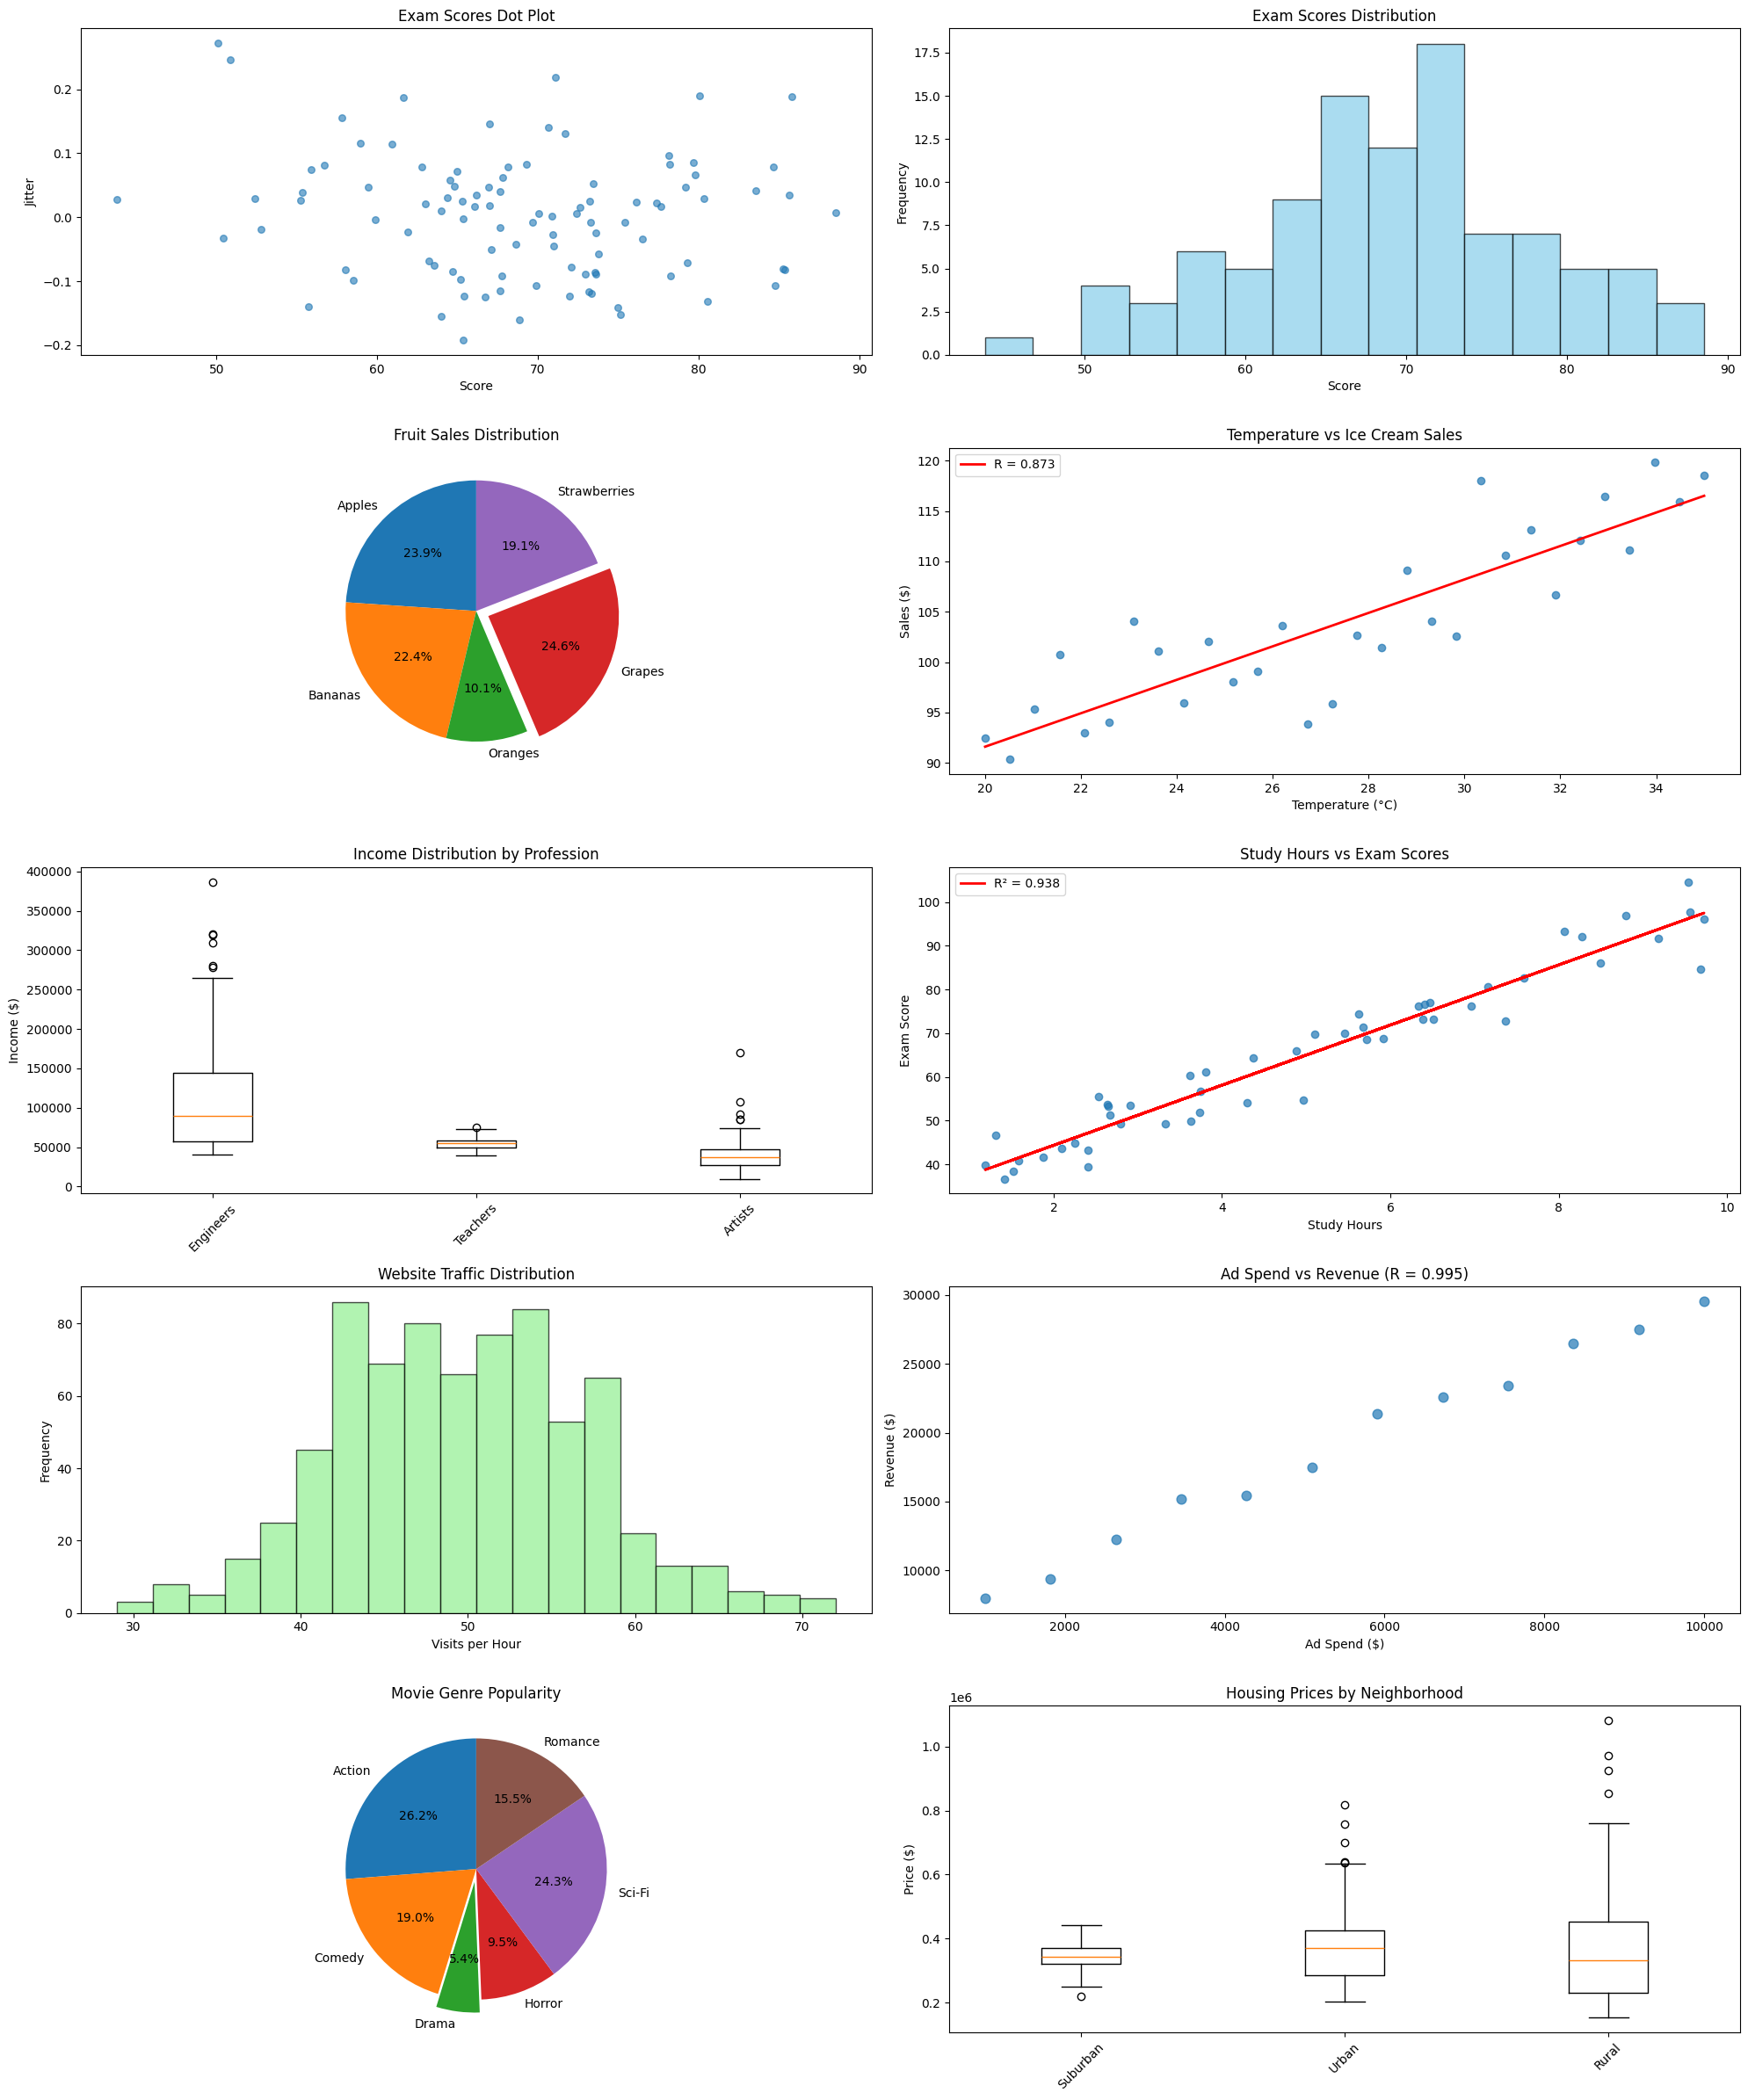
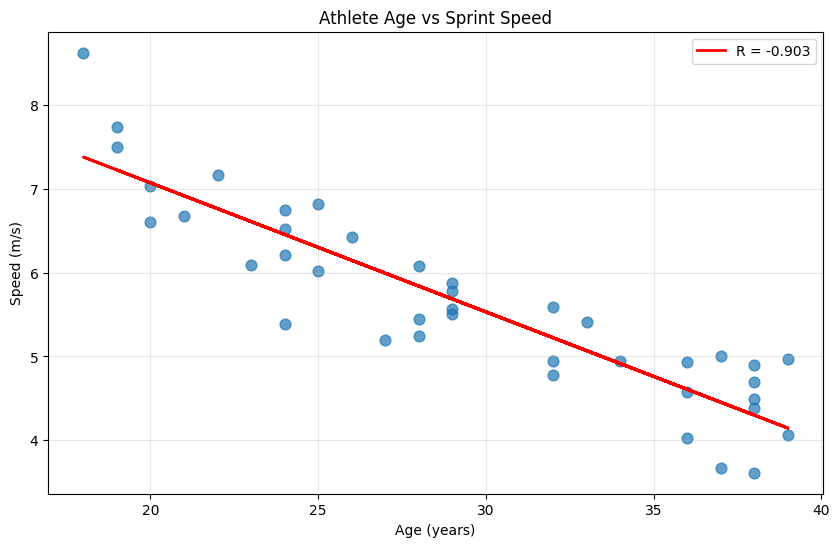

The script that saved these images, in order:
import numpy as np
import matplotlib.pyplot as plt
from scipy import stats

print("=" * 60)
print("NUMPY STATISTICS VISUALIZATION TASKS 1-10")
print("=" * 60)

# Set up the plotting
plt.style.use('default')
fig = plt.figure(figsize=(20, 24))

# Task 1: Student Exam Scores Analysis
print("\n1. Student Exam Scores Analysis:")
np.random.seed(42)
scores = np.random.normal(70, 10, 100)

# Calculate z-scores
z_scores = (scores - np.mean(scores)) / np.std(scores)
outliers = np.abs(z_scores) > 2
outlier_count = np.sum(outliers)

print(f"Mean score: {np.mean(scores):.2f}")
print(f"Std deviation: {np.std(scores):.2f}")
print(f"Number of outliers (|z| > 2): {outlier_count}")
print(f"Outlier scores: {scores[outliers]}")

# Plot 1: Dot plot
plt.subplot(5, 2, 1)
jitter = np.random.normal(0, 0.1, len(scores))
plt.scatter(scores, jitter, alpha=0.6, s=30)
plt.title('Exam Scores Dot Plot')
plt.xlabel('Score')
plt.ylabel('Jitter')

# Plot 2: Histogram
plt.subplot(5, 2, 2)
plt.hist(scores, bins=15, alpha=0.7, color='skyblue', edgecolor='black')
plt.title('Exam Scores Distribution')
plt.xlabel('Score')
plt.ylabel('Frequency')

# Task 2: Fruit Sales Distribution
print("\n" + "="*50)
print("2. Fruit Sales Distribution:")
np.random.seed(42)
fruits = ['Apples', 'Bananas', 'Oranges', 'Grapes', 'Strawberries']
sales = np.random.randint(50, 200, size=5)
explode = [0.1 if s == max(sales) else 0 for s in sales]

print(f"Sales data: {dict(zip(fruits, sales))}")
print(f"Highest selling fruit: {fruits[np.argmax(sales)]} ({max(sales)} units)")

plt.subplot(5, 2, 3)
plt.pie(sales, labels=fruits, explode=explode, autopct='%1.1f%%', startangle=90)
plt.title('Fruit Sales Distribution')

# Task 3: Temperature vs Ice Cream Sales
print("\n" + "="*50)
print("3. Temperature vs Ice Cream Sales:")
np.random.seed(42)
temp = np.linspace(20, 35, 30)
ice_cream_sales = 50 + 2 * temp + np.random.normal(0, 5, 30)

# Calculate correlation
correlation = np.corrcoef(temp, ice_cream_sales)[0, 1]
# Fit regression line
slope, intercept = np.polyfit(temp, ice_cream_sales, 1)

print(f"Pearson correlation: {correlation:.3f}")
print(f"Regression equation: Sales = {slope:.2f} * Temp + {intercept:.2f}")

plt.subplot(5, 2, 4)
plt.scatter(temp, ice_cream_sales, alpha=0.7)
plt.plot(temp, slope * temp + intercept, 'r-', linewidth=2, label=f'R = {correlation:.3f}')
plt.title('Temperature vs Ice Cream Sales')
plt.xlabel('Temperature (°C)')
plt.ylabel('Sales ($)')
plt.legend()

# Task 4: Income Distribution Across Professions
print("\n" + "="*50)
print("4. Income Distribution by Profession:")
np.random.seed(42)
engineers = np.random.exponential(80000, 100) + 40000
teachers = np.random.normal(55000, 8000, 100)
artists = np.random.lognormal(10.5, 0.4, 100)

income_data = [engineers, teachers, artists]
professions = ['Engineers', 'Teachers', 'Artists']

# Calculate statistics
for i, (prof, data) in enumerate(zip(professions, income_data)):
    median = np.median(data)
    q1, q3 = np.percentile(data, [25, 75])
    iqr = q3 - q1
    print(f"{prof} - Median: ${median:,.0f}, IQR: ${iqr:,.0f}")

plt.subplot(5, 2, 5)
plt.boxplot(income_data, labels=professions)
plt.title('Income Distribution by Profession')
plt.ylabel('Income ($)')
plt.xticks(rotation=45)

# Task 5: Study Hours vs Exam Scores Regression
print("\n" + "="*50)
print("5. Study Hours vs Exam Scores:")
np.random.seed(42)
hours = np.random.uniform(1, 10, 50)
exam_scores = 30 + 7 * hours + np.random.normal(0, 5, 50)

# Linear regression
slope, intercept = np.polyfit(hours, exam_scores, 1)
r_squared = np.corrcoef(hours, exam_scores)[0, 1] ** 2

print(f"Regression: Score = {slope:.2f} * Hours + {intercept:.2f}")
print(f"R-squared: {r_squared:.3f}")

plt.subplot(5, 2, 6)
plt.scatter(hours, exam_scores, alpha=0.7)
plt.plot(hours, slope * hours + intercept, 'r-', linewidth=2, label=f'R² = {r_squared:.3f}')
plt.title('Study Hours vs Exam Scores')
plt.xlabel('Study Hours')
plt.ylabel('Exam Score')
plt.legend()

# Task 6: Website Traffic Analysis
print("\n" + "="*50)
print("6. Website Traffic Analysis:")
np.random.seed(42)
traffic = np.random.poisson(lam=50, size=744)  # 31 days * 24 hours

# Calculate z-scores
traffic_mean = np.mean(traffic)
traffic_std = np.std(traffic)
traffic_z = (traffic - traffic_mean) / traffic_std
anomalies = np.abs(traffic_z) > 3

print(f"Mean traffic: {traffic_mean:.1f} visits/hour")
print(f"Std deviation: {traffic_std:.1f}")
print(f"Number of anomalies (|z| > 3): {np.sum(anomalies)}")
print(f"Peak traffic hours: {traffic[anomalies]}")

plt.subplot(5, 2, 7)
plt.hist(traffic, bins=20, alpha=0.7, color='lightgreen', edgecolor='black')
plt.title('Website Traffic Distribution')
plt.xlabel('Visits per Hour')
plt.ylabel('Frequency')

# Task 7: Advertising Spend vs Revenue
print("\n" + "="*50)
print("7. Advertising Spend vs Revenue:")
np.random.seed(42)
spend = np.linspace(1000, 10000, 12)
revenue = 5000 + 2.5 * spend + np.random.normal(0, 1000, 12)

# Calculate correlation
r_value, p_value = stats.pearsonr(spend, revenue)

print(f"Pearson R: {r_value:.3f}")
print(f"P-value: {p_value:.3f}")

plt.subplot(5, 2, 8)
plt.scatter(spend, revenue, alpha=0.7, s=60)
plt.title(f'Ad Spend vs Revenue (R = {r_value:.3f})')
plt.xlabel('Ad Spend ($)')
plt.ylabel('Revenue ($)')

# Task 8: Movie Genre Popularity
print("\n" + "="*50)
print("8. Movie Genre Popularity:")
np.random.seed(42)
genres = ['Action', 'Comedy', 'Drama', 'Horror', 'Sci-Fi', 'Romance']
tickets = np.random.randint(5000, 30000, size=6)
min_idx = np.argmin(tickets)
explode = [0.1 if i == min_idx else 0 for i in range(len(genres))]

print(f"Ticket sales: {dict(zip(genres, tickets))}")
print(f"Least popular: {genres[min_idx]} ({tickets[min_idx]} tickets)")

plt.subplot(5, 2, 9)
plt.pie(tickets, labels=genres, explode=explode, autopct='%1.1f%%', startangle=90)
plt.title('Movie Genre Popularity')

# Task 9: Housing Price Analysis
print("\n" + "="*50)
print("9. Housing Price Analysis:")
np.random.seed(42)
suburban = np.random.normal(350000, 50000, 100)
urban = np.random.lognormal(12.8, 0.3, 100)
rural = np.random.exponential(250000, 100) + 150000

price_data = [suburban, urban, rural]
neighborhoods = ['Suburban', 'Urban', 'Rural']

# Calculate statistics
for i, (neighborhood, data) in enumerate(zip(neighborhoods, price_data)):
    median = np.median(data)
    q1, q3 = np.percentile(data, [25, 75])
    iqr = q3 - q1
    print(f"{neighborhood} - Median: ${median:,.0f}, IQR: ${iqr:,.0f}")

plt.subplot(5, 2, 10)
plt.boxplot(price_data, labels=neighborhoods)
plt.title('Housing Prices by Neighborhood')
plt.ylabel('Price ($)')
plt.xticks(rotation=45)

# Task 10: Athlete Performance Analysis (separate figure due to space)
print("\n" + "="*50)
print("10. Athlete Performance: Age vs Speed:")
np.random.seed(42)
age = np.random.randint(18, 40, 40)
speed = 10 - 0.15 * age + np.random.normal(0, 0.5, 40)

# Calculate correlation
age_speed_corr = np.corrcoef(age, speed)[0, 1]
slope_age, intercept_age = np.polyfit(age, speed, 1)

print(f"Correlation between age and speed: {age_speed_corr:.3f}")
print(f"Regression: Speed = {slope_age:.3f} * Age + {intercept_age:.2f}")

# Create separate figure for task 10
plt.tight_layout()
plt.show()

# Plot task 10 separately
plt.figure(figsize=(10, 6))
plt.scatter(age, speed, alpha=0.7, s=60)
plt.plot(age, slope_age * age + intercept_age, 'r-', linewidth=2, 
         label=f'R = {age_speed_corr:.3f}')
plt.title('Athlete Age vs Sprint Speed')
plt.xlabel('Age (years)')
plt.ylabel('Speed (m/s)')
plt.legend()
plt.grid(True, alpha=0.3)
plt.show()

